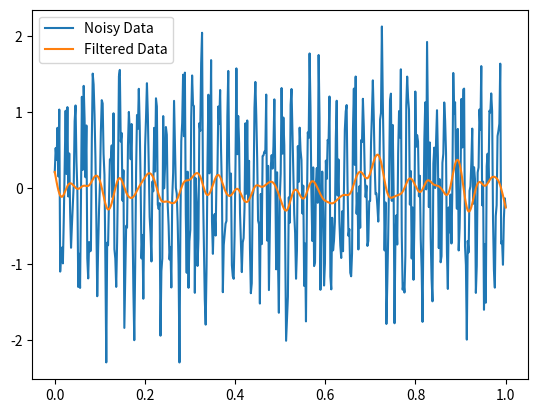

Reproduce this figure in Python.
import numpy as np
from scipy import signal
import matplotlib.pyplot as plt

t = np.linspace(0, 1, 500)
data = np.sin(2 * np.pi * 50 * t) + 0.5 * np.random.randn(t.size)

b, a = signal.butter(4, 0.1)
filtered_data = signal.filtfilt(b, a, data)

plt.plot(t, data, label='Noisy Data')
plt.plot(t, filtered_data, label='Filtered Data')
plt.legend()
plt.show()